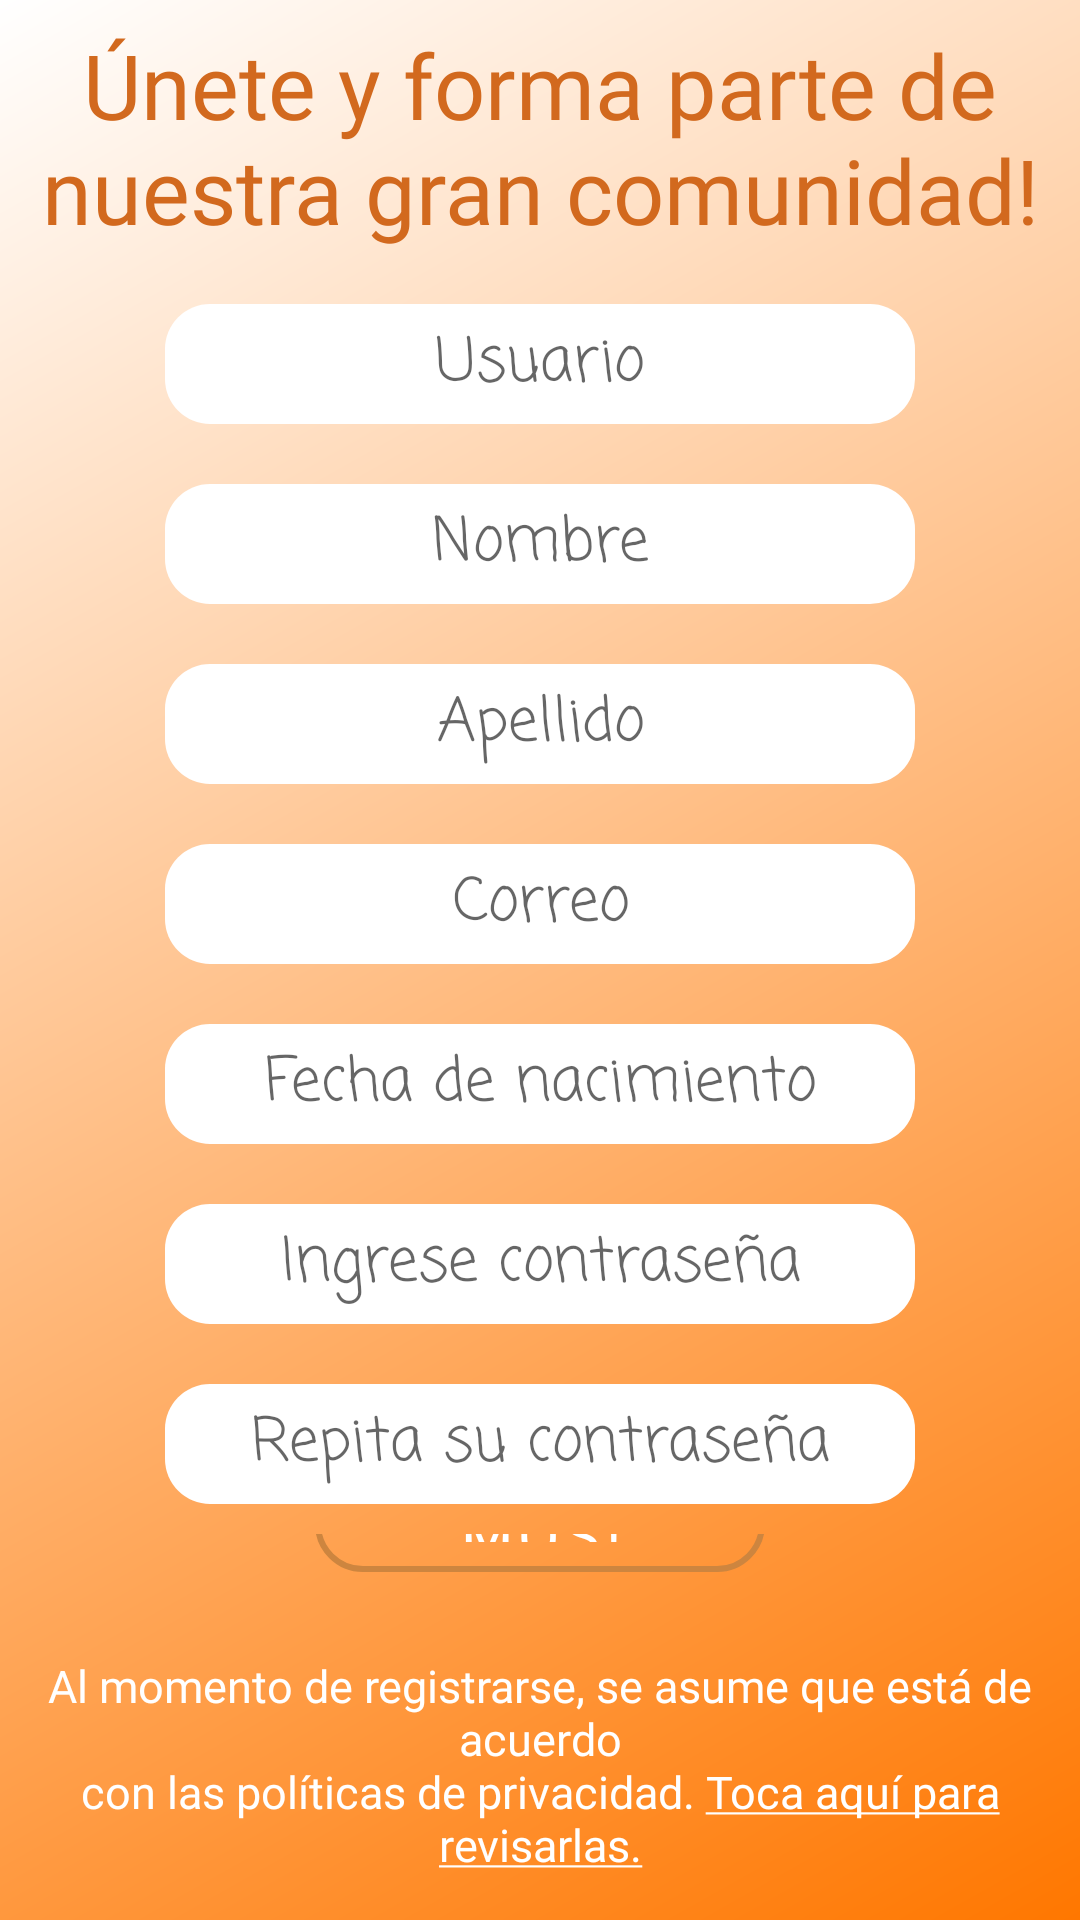

Reconstruct the res/layout file that produces this screen, plus the resources it refers to.
<!-- AndroidManifest.xml: activity theme AppTheme.NoActionBar. -->
<!-- res/layout/activity_register.xml -->
<?xml version="1.0" encoding="utf-8"?>
<RelativeLayout
    xmlns:android="http://schemas.android.com/apk/res/android"
    android:layout_width="match_parent"
    android:layout_height="match_parent"
    android:layout_centerVertical="true"
    android:orientation="vertical">
    <FrameLayout
        android:layout_width="match_parent"
        android:layout_height="match_parent"
        android:background="@drawable/degraded_register"/>


    <LinearLayout
        android:id="@+id/in_info"
        android:layout_width="match_parent"
        android:layout_height="wrap_content"
        android:orientation="vertical"
        android:layout_above="@+id/terms_register"
        android:layout_marginBottom="25dp">


        <LinearLayout
            android:layout_width="wrap_content"
            android:layout_height="wrap_content"
            android:layout_gravity="center"
            android:padding="8dp">

            <TextView
                android:layout_width="match_parent"
                android:layout_height="wrap_content"
                android:fontFamily="@font/clootie"
                android:text="@string/ms1"
                android:textSize="30dp"
                android:textAlignment="center"
                android:textColor="@color/chocolate"
                />

        </LinearLayout>

        <LinearLayout
            android:layout_width="match_parent"
            android:layout_height="wrap_content"
            android:gravity="center"
            android:padding="10dp">
            <EditText
                android:id="@+id/usuario"
                android:layout_width="250dp"
                android:layout_height="40dp"
                android:background="@drawable/back_edit_text"
                android:fontFamily="casual"
                android:gravity="center"
                android:textSize="20dp"
                android:hint="Usuario"/>


        </LinearLayout>
        <LinearLayout
            android:layout_width="match_parent"
            android:layout_height="wrap_content"
            android:gravity="center"
            android:padding="10dp">
            <EditText
                android:id="@+id/name"
                android:layout_width="250dp"
                android:layout_height="40dp"
                android:background="@drawable/back_edit_text"
                android:hint="Nombre"
                android:fontFamily="casual"
                android:gravity="center"
                android:maxLength="14"
                android:textSize="20dp"
                android:inputType="textLongMessage"
                />
        </LinearLayout>
        <LinearLayout
            android:layout_width="match_parent"
            android:layout_height="wrap_content"
            android:gravity="center"
            android:padding="10dp">
            <EditText
                android:id="@+id/lastname"
                android:layout_width="250dp"
                android:layout_height="40dp"
                android:background="@drawable/back_edit_text"
                android:hint="Apellido"
                android:fontFamily="casual"
                android:gravity="center"
                android:textSize="20dp"
                android:inputType="textLongMessage"
                android:maxLength="14"/>


        </LinearLayout>
        <LinearLayout
            android:layout_width="match_parent"
            android:layout_height="wrap_content"
            android:gravity="center"
            android:padding="10dp">
            <EditText
                android:id="@+id/email"
                android:layout_width="250dp"
                android:layout_height="40dp"
                android:background="@drawable/back_edit_text"
                android:hint="Correo"
                android:textSize="20dp"
                android:fontFamily="casual"
                android:gravity="center"
                android:maxLength="35"
                android:inputType="textEmailAddress"
                />

        </LinearLayout>

        <LinearLayout
            android:layout_width="match_parent"
            android:layout_height="wrap_content"
            android:gravity="center"
            android:padding="10dp">
            <TextView
                android:id="@+id/date_born"
                android:layout_width="250dp"
                android:layout_height="40dp"
                android:background="@drawable/back_edit_text"
                android:fontFamily="casual"
                android:gravity="center"
                android:textSize="20dp"
                android:hint="Fecha de nacimiento"/>


        </LinearLayout>
        <LinearLayout
            android:layout_width="match_parent"
            android:layout_height="wrap_content"
            android:gravity="center"
            android:padding="10dp">
            <EditText
                android:id="@+id/pass1"
                android:layout_width="250dp"
                android:layout_height="40dp"
                android:fontFamily="casual"
                android:background="@drawable/back_edit_text"
                android:gravity="center"
                android:hint="Ingrese contraseña"
                android:textSize="20dp"
                android:inputType="textPassword"
                />
        </LinearLayout>
        <LinearLayout
            android:layout_width="match_parent"
            android:layout_height="wrap_content"
            android:gravity="center"
            android:padding="10dp">
            <EditText
                android:id="@+id/pass2"
                android:layout_width="250dp"
                android:layout_height="40dp"
                android:fontFamily="casual"
                android:inputType="textPassword"
                android:background="@drawable/back_edit_text"
                android:textSize="20dp"
                android:textAlignment="center"
                android:hint="Repita su contraseña"
                />

        </LinearLayout>

        <LinearLayout
            android:layout_width="match_parent"
            android:layout_height="wrap_content"
            android:orientation="vertical"
            android:gravity="center"
            >

        <Button
            android:id="@+id/startregis"
            android:layout_width="150dp"
            android:layout_height="60dp"
            android:fontFamily="@font/clootie"
            android:background="@drawable/button_state"
            android:text="@string/lets"
            android:textSize="20dp"
            android:textColor="@color/white"
            android:layout_gravity="center_horizontal"
            android:layout_margin="5dp"
            />
            <ImageView
                android:id="@+id/back"
                android:layout_margin="5dp"
                android:layout_width="40dp"
                android:layout_height="40dp"
                android:background="@drawable/atras"
                android:backgroundTint="@color/colorAccent"
                />
        </LinearLayout>

    </LinearLayout>
    <TextView
        android:id="@+id/terms_register"
        android:layout_width="match_parent"
        android:layout_height="wrap_content"
        android:layout_alignParentBottom="true"
        android:fontFamily="@font/clootie"
        android:text="@string/terms_reg"
        android:textAlignment="center"
        android:textSize="15dp"
        android:textColor="@color/white"
        android:layout_marginBottom="15dp"
        />





</RelativeLayout>
<!-- resources referenced by this layout -->
<resources>
  <color name="chocolate">#D2691E</color>
  <color name="colorAccent">#CD853F</color>
  <color name="white">#FFFFFF</color>
  <!-- drawable back_edit_text (drawable) -->
  <?xml version="1.0" encoding="utf-8"?>
  <shape xmlns:android="http://schemas.android.com/apk/res/android" android:shape="rectangle">
  <solid
      android:color="@color/white"
      />
      <corners android:radius="15dp" />
  
  </shape>
  <!-- drawable button_state (drawable) -->
  <?xml version="1.0" encoding="utf-8"?>
  <selector xmlns:android="http://schemas.android.com/apk/res/android">
      <item android:drawable="@drawable/boton_presionado"
          android:state_pressed="true" />
      <item android:drawable="@drawable/boton_enfocado"
          android:state_focused="true" />
      <item android:drawable="@drawable/drawable_buttonjoin" />
  </selector>
  <!-- drawable degraded_register (drawable) -->
  <?xml version="1.0" encoding="utf-8"?>
  <shape xmlns:android="http://schemas.android.com/apk/res/android" android:shape="rectangle">
      <gradient
          android:startColor="@color/colorPrimary"
          android:endColor="@color/white"
          android:angle="135"/>
  
  
  </shape>
  <string name="lets">Comencemos!</string>
  <string name="ms1">Únete y forma parte de\nnuestra gran comunidad!</string>
  <string name="terms_reg">Al momento de registrarse, se asume que está de acuerdo\ncon las políticas de privacidad. <u>Toca aquí para revisarlas.</u></string>
  <style name="AppTheme.NoActionBar." parent="AppTheme">
          <item name="windowActionBar">false</item>
          <item name="windowNoTitle">true</item>
          <item name="android:statusBarColor">@color/transparent</item>
          <item name="android:windowTranslucentStatus">true</item>
      </style>
  <!-- drawable boton_presionado (drawable) -->
  <?xml version="1.0" encoding="utf-8"?>
  <layer-list xmlns:android="http://schemas.android.com/apk/res/android">
      
      <item android:top="4dp">
          <shape>
              <solid android:color="#FFA726" />
              <corners android:radius="16dp" />
          </shape>
      </item>
      
      <item android:bottom="14dp">
          <shape>
              <solid android:color="#FFB74D" />
              <corners android:radius="16dp" />
          </shape>
      </item>
  </layer-list>
  <!-- drawable boton_enfocado (drawable) -->
  <?xml version="1.0" encoding="utf-8"?>
  <layer-list xmlns:android="http://schemas.android.com/apk/res/android">
      
      <item android:top="4dp">
          <shape>
              <solid android:color="@color/colorAccent" />
              <corners android:radius="16dp" />
          </shape>
      </item>
      
      <item android:bottom="13dp">
          <shape>
              <solid android:color="#FFA726" />
              <corners android:radius="16dp" />
          </shape>
      </item>
  </layer-list>
  <!-- drawable drawable_buttonjoin (drawable) -->
  <?xml version="1.0" encoding="utf-8"?>
  <shape xmlns:android="http://schemas.android.com/apk/res/android" android:shape="rectangle">
      <corners android:radius="15dp"/>
      <solid android:color="@color/transparent" />
      <stroke android:color="@color/white"
          android:width="2dp"
          />
  </shape>
  <color name="colorPrimary">#FF70</color>
  <style name="AppTheme" parent="Theme.MaterialComponents.Light.DarkActionBar">
  
          
          
          <item name="colorPrimary">@color/colorAccent</item>
          <item name="colorPrimaryDark">@color/shadow_bottom</item>
          <item name="colorAccent">@color/colorAccentLight</item>
      </style>
  <color name="transparent">#00000000</color>
  <color name="shadow_bottom">#DFA46F</color>
  <color name="colorAccentLight">#FF9248</color>
</resources>
